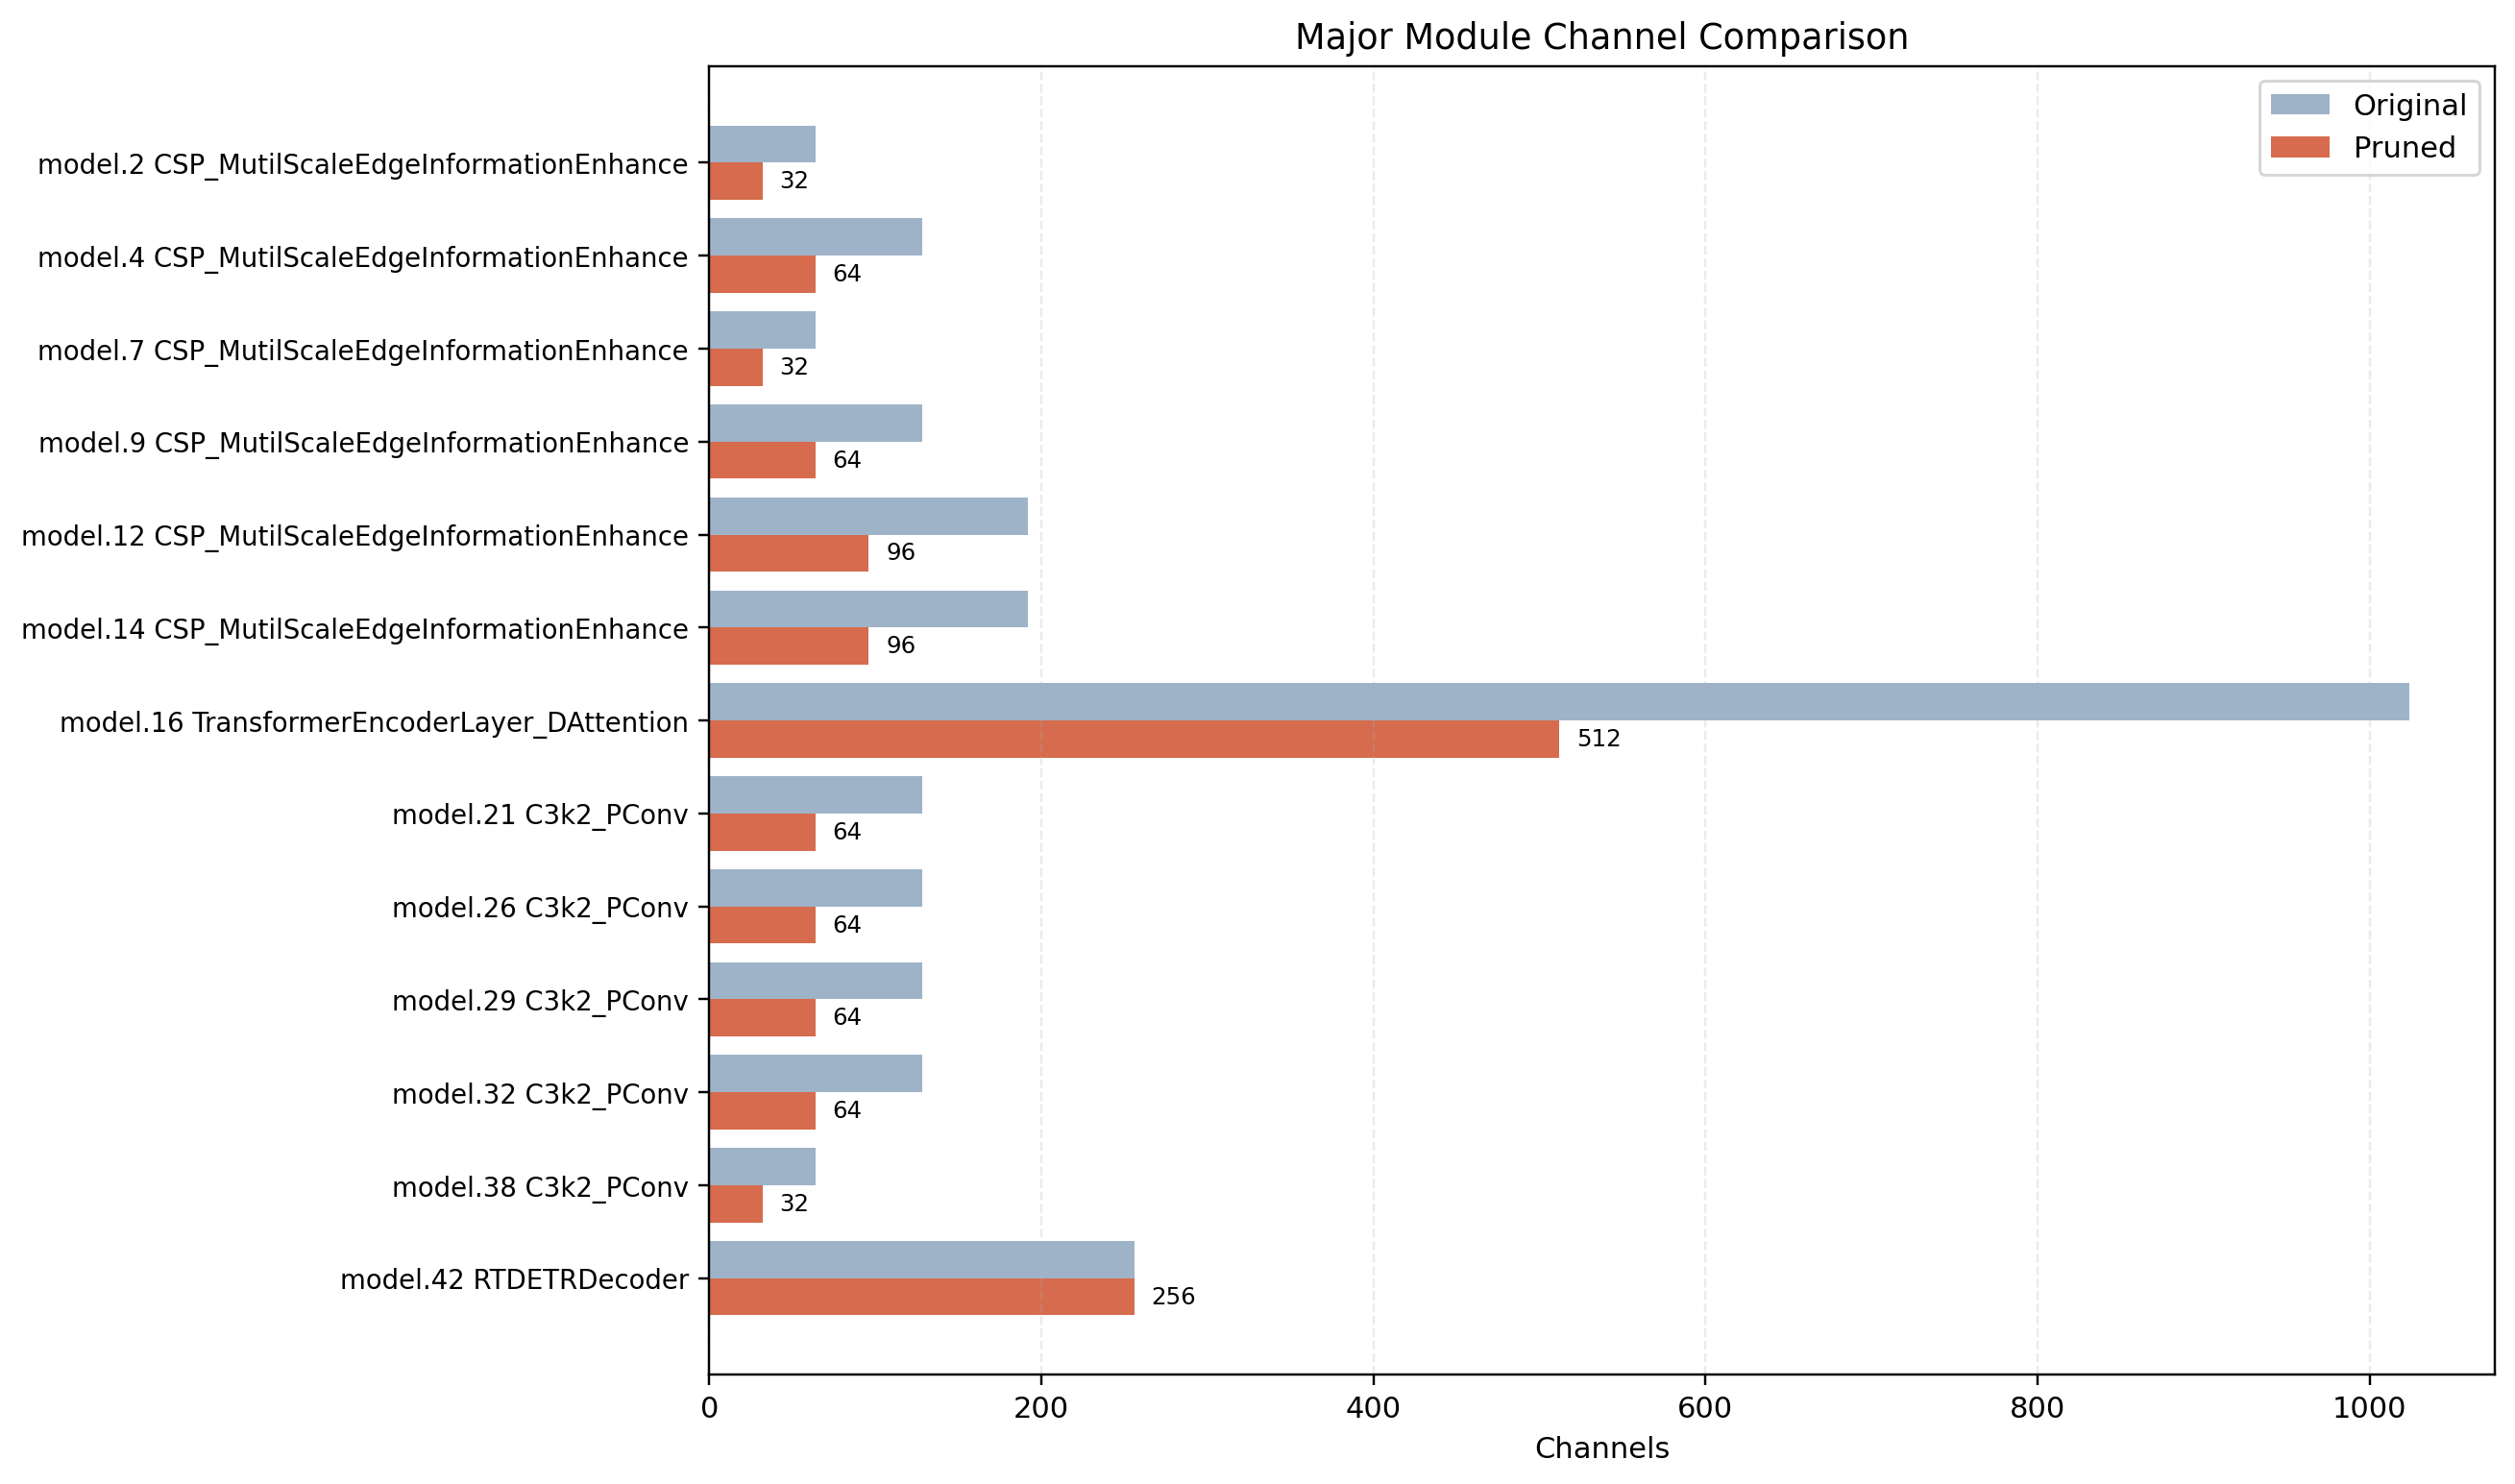

The file beside this chart, header and first rows:
layer_idx, name, type, metric, channels_orig, channels_pruned, reduced, remain_ratio, reduced_ratio, label
2, model.2, CSP_MutilScaleEdgeInformationEnhance, hidden_c, 64, 32, 32, 0.5, 0.5, model.2 CSP_MutilScaleEdgeInformationEnh…
4, model.4, CSP_MutilScaleEdgeInformationEnhance, hidden_c, 128, 64, 64, 0.5, 0.5, model.4 CSP_MutilScaleEdgeInformationEnh…
7, model.7, CSP_MutilScaleEdgeInformationEnhance, hidden_c, 64, 32, 32, 0.5, 0.5, model.7 CSP_MutilScaleEdgeInformationEnh…
9, model.9, CSP_MutilScaleEdgeInformationEnhance, hidden_c, 128, 64, 64, 0.5, 0.5, model.9 CSP_MutilScaleEdgeInformationEnh…
12, model.12, CSP_MutilScaleEdgeInformationEnhance, hidden_c, 192, 96, 96, 0.5, 0.5, model.12 CSP_MutilScaleEdgeInformationEn…
14, model.14, CSP_MutilScaleEdgeInformationEnhance, hidden_c, 192, 96, 96, 0.5, 0.5, model.14 CSP_MutilScaleEdgeInformationEn…
16, model.16, TransformerEncoderLayer_DAttention, ffn_hidden, 1024, 512, 512, 0.5, 0.5, model.16 TransformerEncoderLayer_DAttent…
21, model.21, C3k2_PConv, hidden_c, 128, 64, 64, 0.5, 0.5, model.21 C3k2_PConv
26, model.26, C3k2_PConv, hidden_c, 128, 64, 64, 0.5, 0.5, model.26 C3k2_PConv
29, model.29, C3k2_PConv, hidden_c, 128, 64, 64, 0.5, 0.5, model.29 C3k2_PConv
32, model.32, C3k2_PConv, hidden_c, 128, 64, 64, 0.5, 0.5, model.32 C3k2_PConv
38, model.38, C3k2_PConv, hidden_c, 64, 32, 32, 0.5, 0.5, model.38 C3k2_PConv
42, model.42, RTDETRDecoder, decoder_hidden, 256, 256, 0, 1.0, 0.0, model.42 RTDETRDecoder
